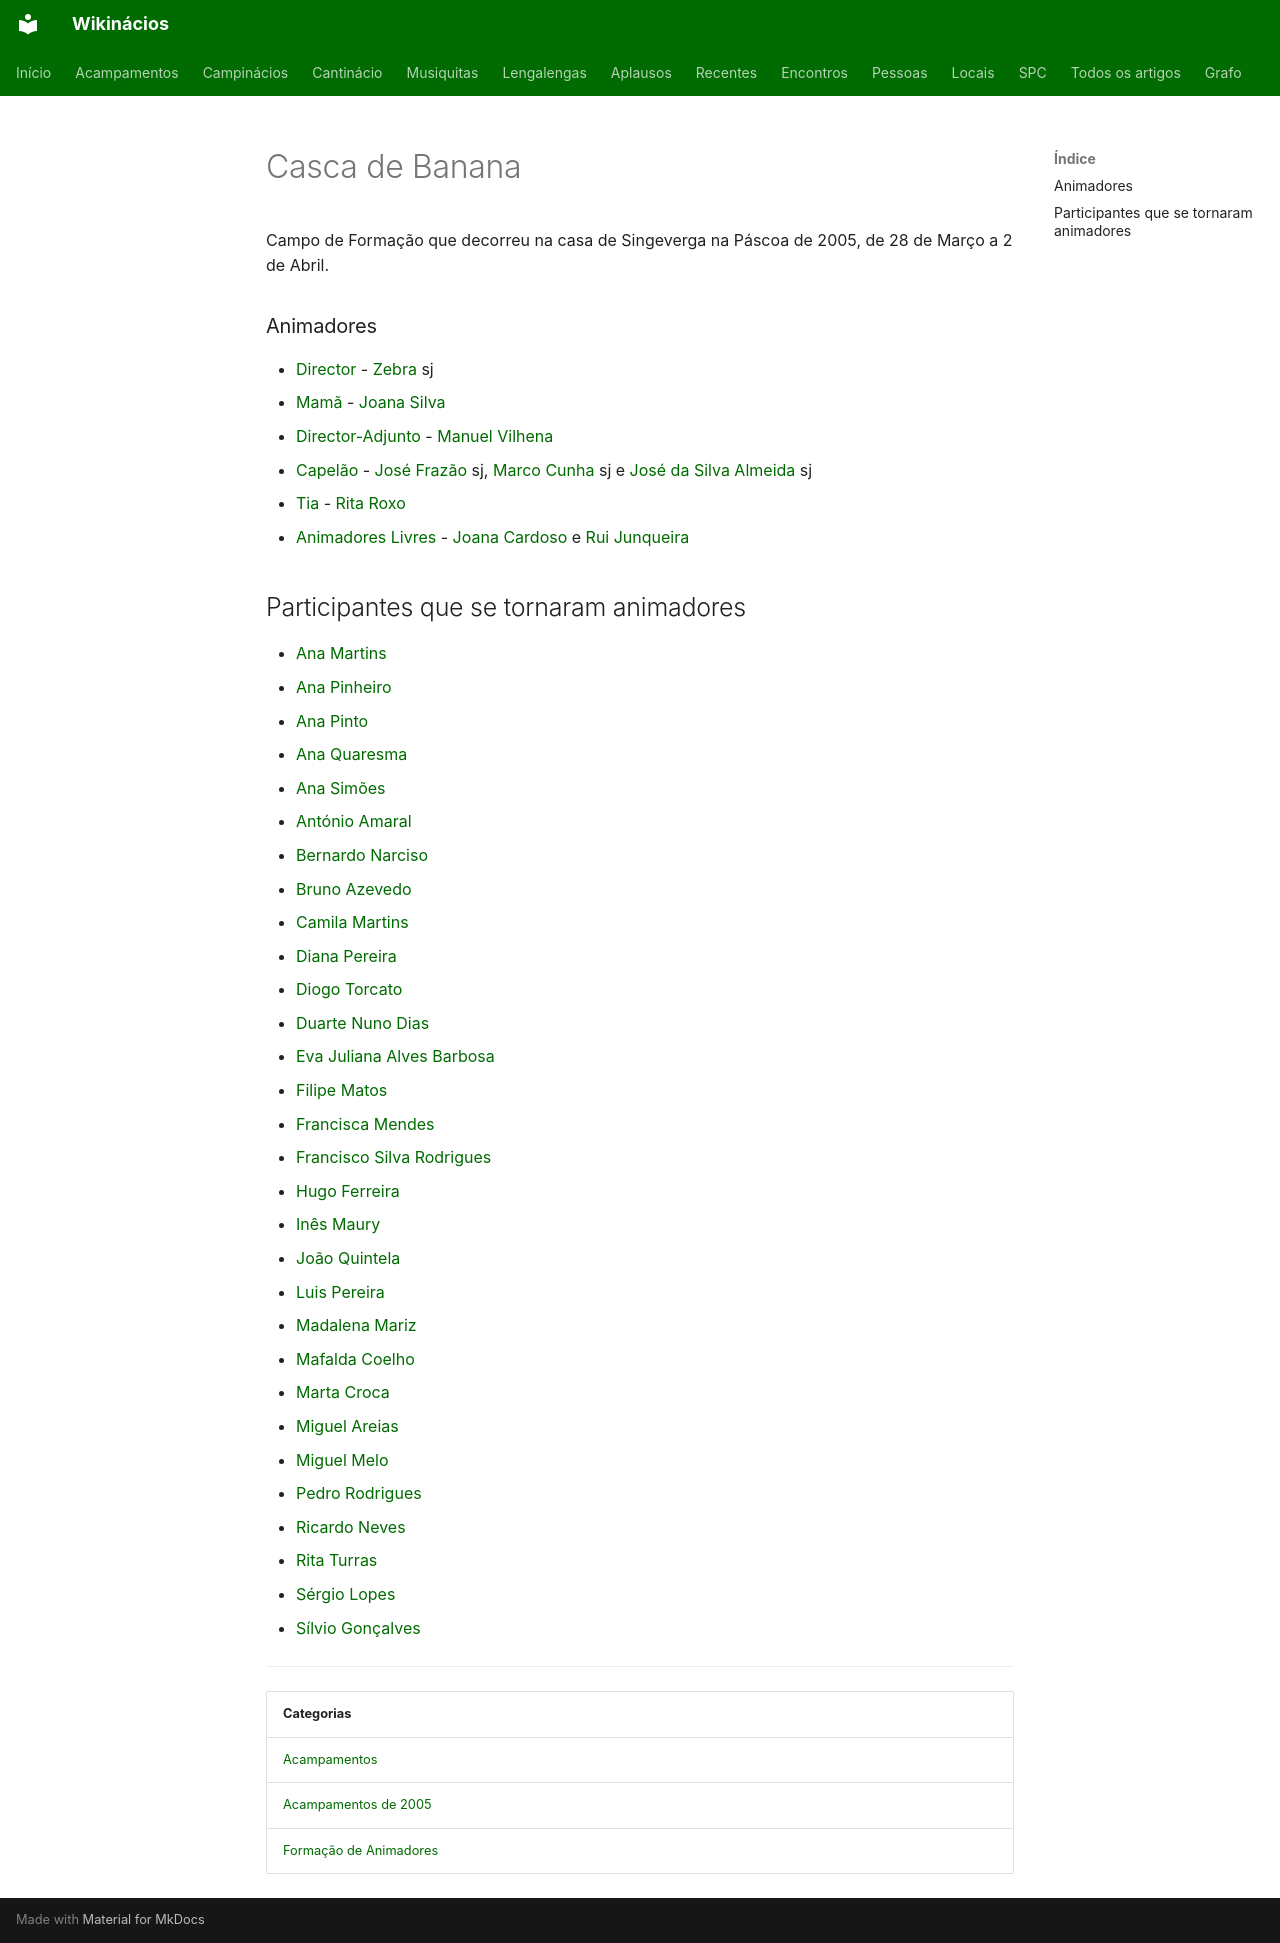

repository: neteinstein/Campinacios · page: Acampamentos/2005/Casca de Banana.html · generator: mkdocs

# Casca de Banana

Campo de Formação que decorreu na casa de Singeverga na Páscoa de 2005, de 28 de Março a 2 de Abril.

### Animadores

- [Director](../../Cargos/Director.md) - [Zebra](../../Pessoas/J/Jos%C3%A9%20Maria%20Brito.md) sj
- [Mamã](../../Cargos/Mam%C3%A3.md) - [Joana Silva](../../Pessoas/J/Joana%20Ferreira%20da%20Silva.md)
- [Director-Adjunto](../../Cargos/Director-Adjunto.md) - [Manuel Vilhena](../../Pessoas/M/Manuel%20Vilhena.md)
- [Capelão](../../Cargos/Capel%C3%A3o.md) - [José Frazão](../../Pessoas/J/Jos%C3%A9%20Fraz%C3%A3o.md) sj, [Marco Cunha](../../Pessoas/M/Marco%20Cunha.md) sj e [José da Silva Almeida](../../Pessoas/J/Jos%C3%A9%20da%20Silva%20Almeida.md) sj
- [Tia](../../Cargos/Tio.md) - [Rita Roxo](../../Pessoas/R/Rita%20Roxo.md)
- [Animadores Livres](../../Cargos/Animador%20Livre.md) - [Joana Cardoso](../../Pessoas/J/Joana%20Cardoso.md) e [Rui Junqueira](../../Pessoas/R/Rui%20Junqueira.md)

## Participantes que se tornaram animadores

- [Ana Martins](../../Pessoas/A/Ana%20Martins.md)
- [Ana Pinheiro](../../Pessoas/A/Ana%20Pinheiro.md)
- [Ana Pinto](../../Pessoas/A/Ana%20Pinto.md)
- [Ana Quaresma](../../Pessoas/A/Ana%20Quaresma.md)
- [Ana Simões](../../Pessoas/A/Ana%20Sim%C3%B5es.md)
- [António Amaral](../../Pessoas/A/Ant%C3%B3nio%20Amaral.md)
- [Bernardo Narciso](../../Pessoas/B/Bernardo%20Narciso.md)
- [Bruno Azevedo](../../Pessoas/B/Bruno%20Azevedo.md)
- [Camila Martins](../../Pessoas/C/Camila%20Martins.md)
- [Diana Pereira](../../Pessoas/D/Diana%20Pereira.md)
- [Diogo Torcato](../../Pessoas/D/Diogo%20Torcato.md)
- [Duarte Nuno Dias](../../Pessoas/D/Duarte%20Nuno%20Dias.md)
- [Eva Juliana Alves Barbosa](../../Pessoas/E/Eva%20Juliana%20Alves%20Barbosa.md)
- [Filipe Matos](../../Pessoas/F/Filipe%20Matos.md)
- [Francisca Mendes](../../Pessoas/F/Francisca%20Mendes.md)
- [Francisco Silva Rodrigues](../../Pessoas/F/Francisco%20Silva%20Rodrigues.md)
- [Hugo Ferreira](../../Pessoas/H/Hugo%20Ferreira.md)
- [Inês Maury](../../Pessoas/I/In%C3%AAs%20Maury.md)
- [João Quintela](../../Pessoas/J/Jo%C3%A3o%20Quintela.md)
- [Luis Pereira](../../Pessoas/L/Luis%20Pereira.md)
- [Madalena Mariz](../../Pessoas/M/Madalena%20Mariz.md)
- [Mafalda Coelho](../../Pessoas/M/Mafalda%20Coelho.md)
- [Marta Croca](../../Pessoas/M/Marta%20Croca.md)
- [Miguel Areias](../../Pessoas/M/Miguel%20Areias.md)
- [Miguel Melo](../../Pessoas/M/Miguel%20Melo.md)
- [Pedro Rodrigues](../../Pessoas/P/Pedro%20Rodrigues.md)
- [Ricardo Neves](../../Pessoas/R/Ricardo%20Neves.md)
- [Rita Turras](../../Pessoas/R/Rita%20Turras.md)
- [Sérgio Lopes](../../Pessoas/S/S%C3%A9rgio%20Lopes.md)
- [Sílvio Gonçalves](../../Pessoas/S/S%C3%ADlvio%20Gon%C3%A7alves.md)

---

| Categorias |
| --- |
| [Acampamentos](../../Categorias/Acampamentos.md) |
| [Acampamentos de 2005](../../Categorias/Acampamentos%20de%202005.md) |
| [Formação de Animadores](../../Categorias/Forma%C3%A7%C3%A3o%20de%20Animadores.md) |
